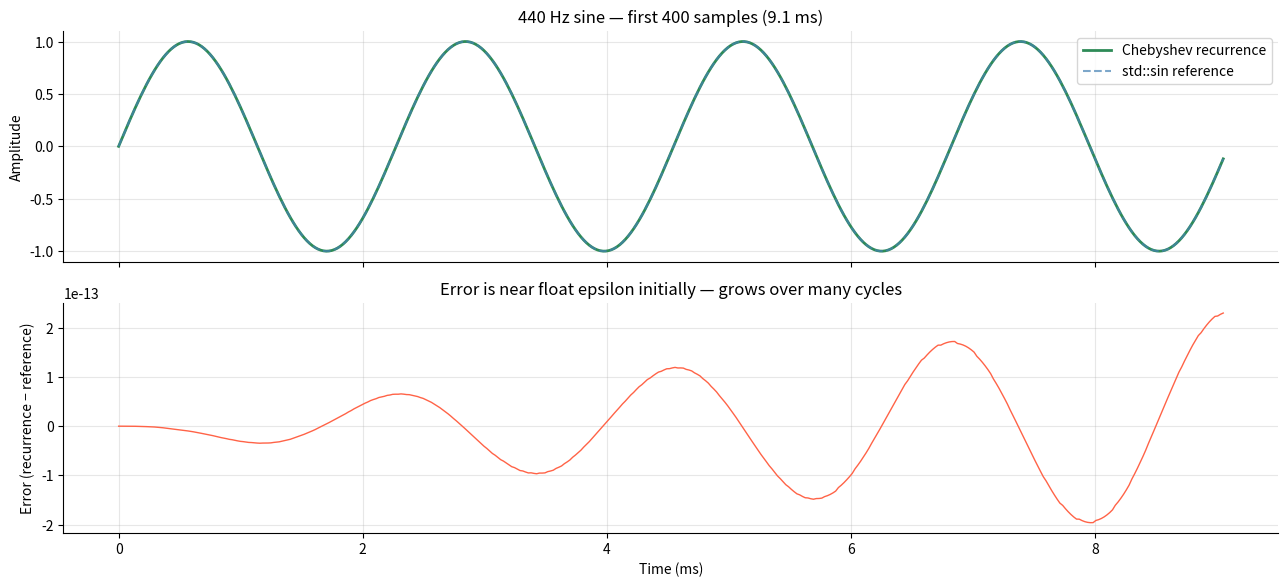
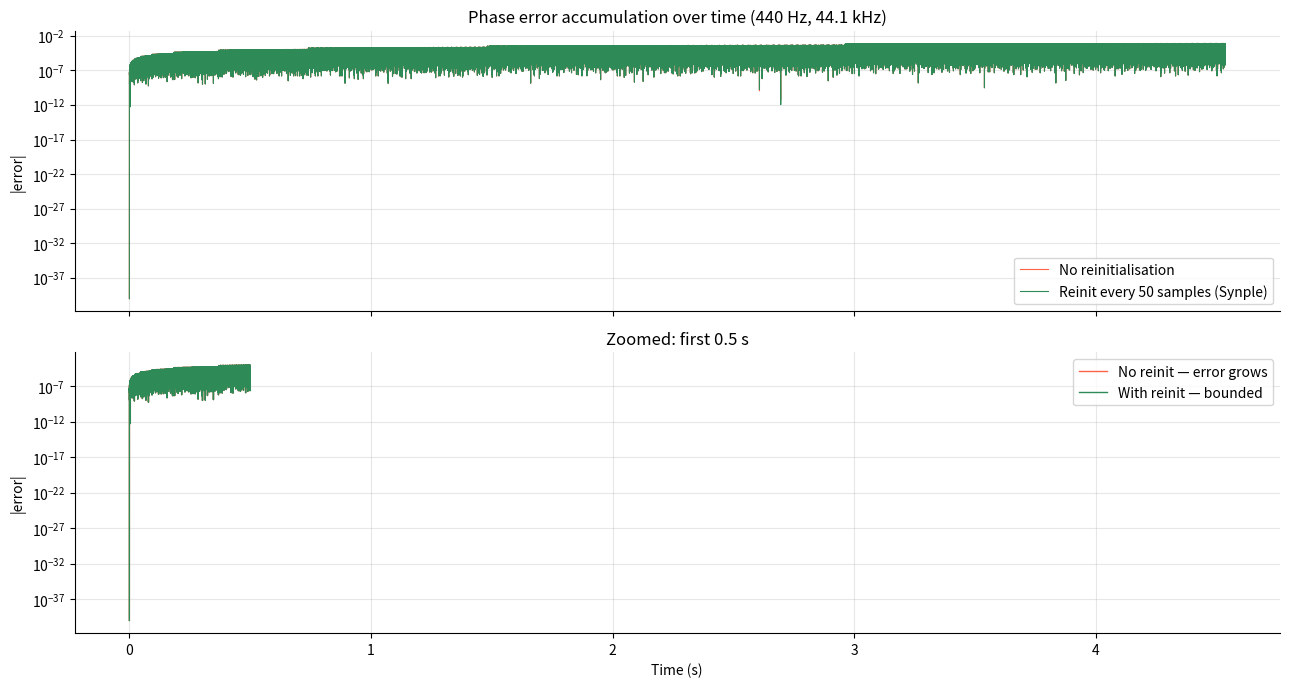
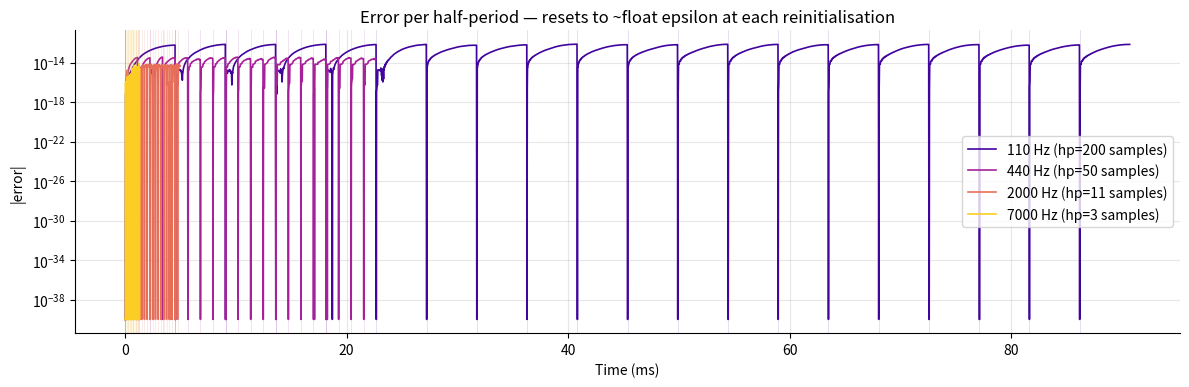
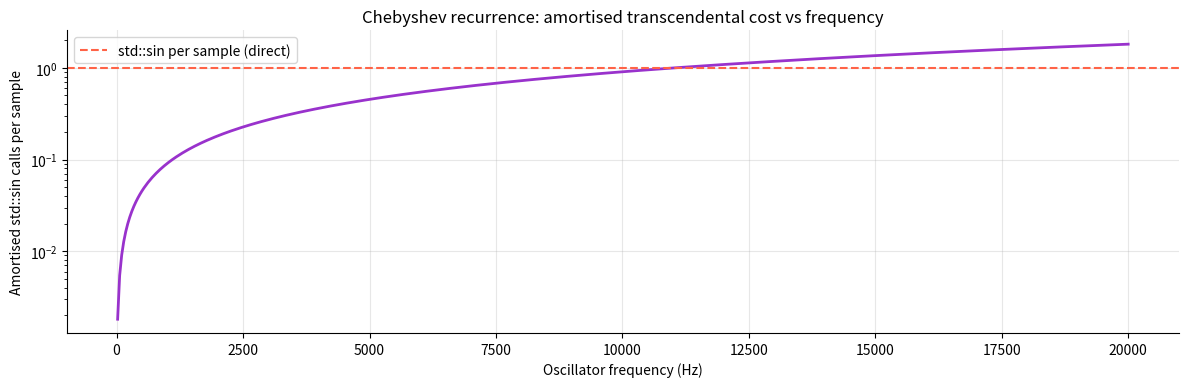

These charts were generated, in order, by the following Python code:
import numpy as np
import matplotlib.pyplot as plt
import warnings
warnings.filterwarnings('ignore')

plt.rcParams.update({
    'figure.dpi': 110,
    'axes.spines.top': False,
    'axes.spines.right': False,
    'axes.grid': True,
    'grid.alpha': 0.3,
})

PI = np.pi

def chebyshev_sine(delta, n_samples, amplitude=1.0, phase0=0.0):
    """
    Generate sine values using the Chebyshev recurrence.
    delta: phase increment per sample (radians)
    Returns array of sin(phase0 + n*delta) for n = 0..n_samples-1.
    """
    coeff = 2.0 * np.cos(delta)           # sinRecurrenceCoeff_
    sin_n   = amplitude * np.sin(phase0)  # sinN_
    sin_nm1 = amplitude * np.sin(phase0 - delta)  # sinNm1_

    out = [sin_n]
    for _ in range(n_samples - 1):
        sinp = coeff * sin_n - sin_nm1
        sin_nm1 = sin_n
        sin_n = sinp
        out.append(sin_n)
    return np.array(out)


# Demonstrate correctness for a few cycles
fs = 44100
f0 = 440.0
delta = 2 * PI * f0 / fs
N = 400

recurrence = chebyshev_sine(delta, N)
reference  = np.sin(np.arange(N) * delta)  # std::sin reference

fig, axes = plt.subplots(2, 1, figsize=(13, 6), sharex=True)

t = np.arange(N) / fs * 1000
axes[0].plot(t, recurrence, color='seagreen', lw=2, label='Chebyshev recurrence')
axes[0].plot(t, reference,  color='steelblue', lw=1.5, ls='--', alpha=0.7, label='std::sin reference')
axes[0].set_ylabel('Amplitude')
axes[0].set_title(f'440 Hz sine — first {N} samples ({N/fs*1000:.1f} ms)')
axes[0].legend()

error = recurrence - reference
axes[1].plot(t, error, color='tomato', lw=1)
axes[1].set_ylabel('Error (recurrence − reference)')
axes[1].set_xlabel('Time (ms)')
axes[1].set_title('Error is near float epsilon initially — grows over many cycles')

plt.tight_layout()
plt.show()

print(f"Max error over {N} samples: {np.max(np.abs(error)):.2e}")

# How often does initialization occur?
test_freqs = [55, 110, 220, 440, 880, 1760, 3520, 7040]
print("Initialization frequency:")
print(f"  {'Freq':>6}  {'Half-period (samples)':>22}  {'Init calls / sec':>17}")
print("  " + "-" * 50)
for f in test_freqs:
    half_period = fs / f / 2
    inits_per_sec = f * 2  # two half-periods per cycle
    print(f"  {f:>4} Hz  {half_period:>22.1f}  {inits_per_sec:>15} /s")

# Show error accumulation over many cycles WITHOUT periodic reinitialisation
N_long = 200_000   # ~4.5 seconds at 44.1 kHz
f0_test = 440.0
delta = 2 * PI * f0_test / fs

recurrence_long = chebyshev_sine(delta, N_long, phase0=0.0)
reference_long  = np.sin(np.arange(N_long, dtype=np.float32) * np.float32(delta))

error_long = np.abs(recurrence_long - reference_long.astype(float))

# With periodic reinitialisation every half-period
half_period_samples = int(round(fs / f0_test / 2))

def chebyshev_with_reinit(delta, n_total, reinit_interval):
    coeff = 2.0 * np.cos(delta)
    out = []
    for start in range(0, n_total, reinit_interval):
        phase0 = start * delta
        sin_n   = np.sin(phase0)
        sin_nm1 = np.sin(phase0 - delta)
        chunk_len = min(reinit_interval, n_total - start)
        out.append(sin_n)
        for _ in range(chunk_len - 1):
            sinp = coeff * sin_n - sin_nm1
            sin_nm1 = sin_n
            sin_n = sinp
            out.append(sin_n)
    return np.array(out)

recurrence_reinit = chebyshev_with_reinit(delta, N_long, half_period_samples)
error_reinit = np.abs(recurrence_reinit - reference_long.astype(float))

fig, axes = plt.subplots(2, 1, figsize=(13, 7), sharex=True)

t_long = np.arange(N_long) / fs
axes[0].semilogy(t_long, error_long + 1e-40, color='tomato', lw=0.8,
                 label='No reinitialisation')
axes[0].semilogy(t_long, error_reinit + 1e-40, color='seagreen', lw=0.8,
                 label=f'Reinit every {half_period_samples} samples (Synple)')
axes[0].set_ylabel('|error|')
axes[0].set_title('Phase error accumulation over time (440 Hz, 44.1 kHz)')
axes[0].legend()

# Zoom into first 0.5 seconds
mask = t_long < 0.5
axes[1].semilogy(t_long[mask], error_long[mask] + 1e-40, color='tomato', lw=1,
                 label='No reinit — error grows')
axes[1].semilogy(t_long[mask], error_reinit[mask] + 1e-40, color='seagreen', lw=1,
                 label='With reinit — bounded')
axes[1].set_ylabel('|error|')
axes[1].set_xlabel('Time (s)')
axes[1].set_title('Zoomed: first 0.5 s')
axes[1].legend()

plt.tight_layout()
plt.show()
print(f"Without reinit — max error after {N_long/fs:.1f}s: {np.max(error_long):.2e}")
print(f"With reinit    — max error after {N_long/fs:.1f}s: {np.max(error_reinit):.2e}")

# Show error per half-period chunk — it resets to float-epsilon each time
freqs_test = [110, 440, 2000, 7000]
colors = plt.cm.plasma(np.linspace(0.1, 0.9, len(freqs_test)))

fig, ax = plt.subplots(figsize=(12, 4))

for f, color in zip(freqs_test, colors):
    d = 2 * PI * f / fs
    hp = int(round(fs / f / 2))
    N_show = hp * 20   # 20 half-periods

    rec = chebyshev_with_reinit(d, N_show, hp)
    ref = np.sin(np.arange(N_show) * d)
    err = np.abs(rec - ref)

    t_ms = np.arange(N_show) / fs * 1000
    ax.semilogy(t_ms, err + 1e-40, color=color, lw=1.2, label=f'{f} Hz (hp={hp} samples)')

    # Mark reinit points
    for k in range(20):
        ax.axvline(k * hp / fs * 1000, color=color, alpha=0.15, lw=0.6)

ax.set_xlabel('Time (ms)')
ax.set_ylabel('|error|')
ax.set_title('Error per half-period — resets to ~float epsilon at each reinitialisation')
ax.legend()
plt.tight_layout()
plt.show()

# Amortised transcendental call cost vs frequency
freqs = np.linspace(20, 20000, 500)
half_periods = fs / freqs / 2
# 2 std::sin calls per half-period, amortised across half_period samples
amortised_sin_calls = 2.0 / half_periods

fig, ax = plt.subplots(figsize=(12, 4))
ax.plot(freqs, amortised_sin_calls, color='darkorchid', lw=2)
ax.axhline(1.0, color='tomato', ls='--', lw=1.5, label='std::sin per sample (direct)')
ax.set_xlabel('Oscillator frequency (Hz)')
ax.set_ylabel('Amortised std::sin calls per sample')
ax.set_title('Chebyshev recurrence: amortised transcendental cost vs frequency')
ax.set_yscale('log')
ax.legend()
plt.tight_layout()
plt.show()

print("Amortised std::sin calls per sample:")
for f in [110, 440, 1000, 4000, 10000]:
    hp = fs / f / 2
    cost = 2 / hp
    print(f"  {f:>6} Hz  (half-period = {hp:.1f} samples)  →  {cost:.4f} calls/sample")
